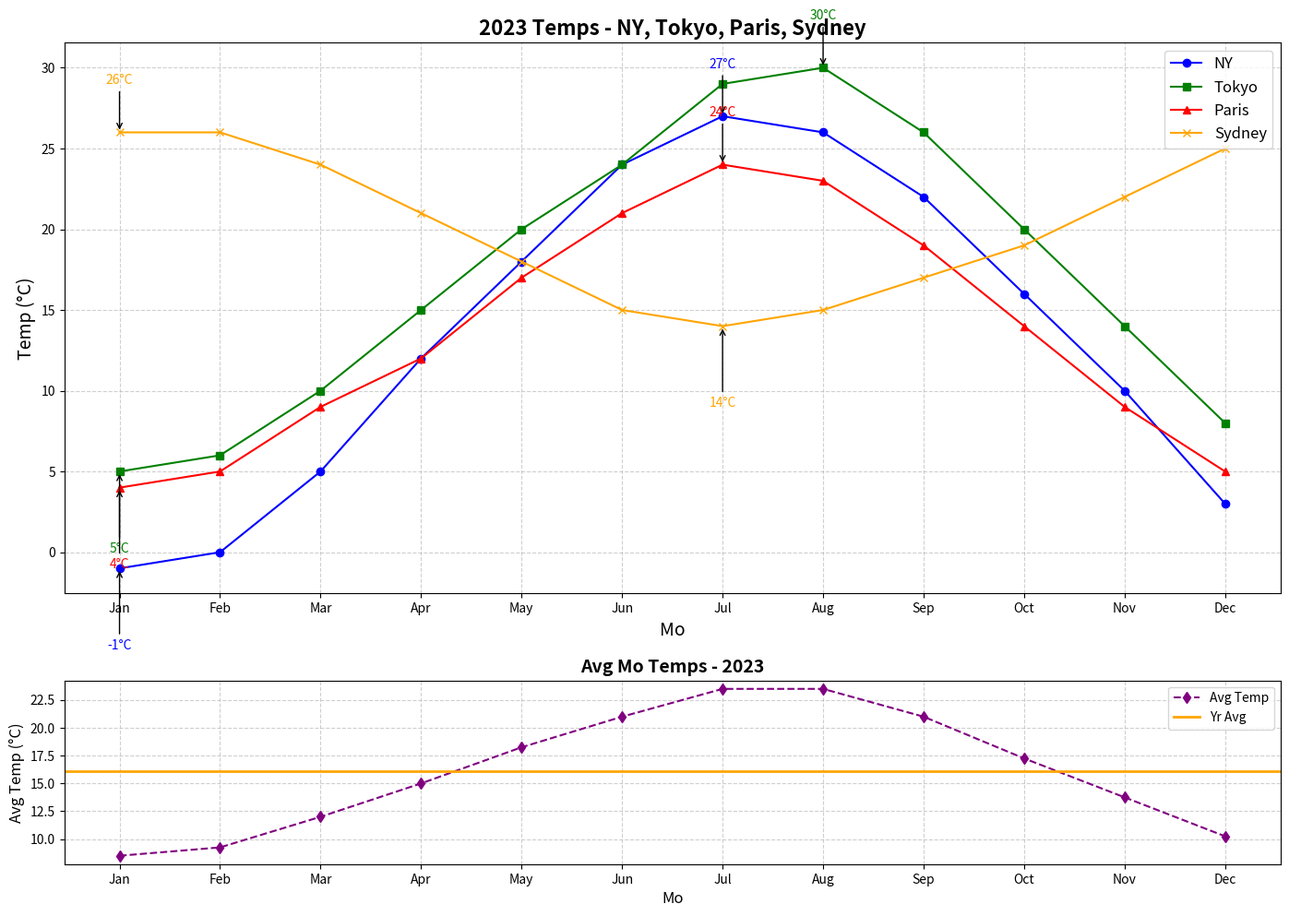

Here is the Python script that generated this plot:
import matplotlib.pyplot as plt
import numpy as np

# Data setup
months = np.array(["Jan", "Feb", "Mar", "Apr", "May", "Jun", "Jul", "Aug", "Sep", "Oct", "Nov", "Dec"])
new_york_temps = np.array([-1, 0, 5, 12, 18, 24, 27, 26, 22, 16, 10, 3])
tokyo_temps = np.array([5, 6, 10, 15, 20, 24, 29, 30, 26, 20, 14, 8])
paris_temps = np.array([4, 5, 9, 12, 17, 21, 24, 23, 19, 14, 9, 5])
sydney_temps = np.array([26, 26, 24, 21, 18, 15, 14, 15, 17, 19, 22, 25])  # Added Sydney data
avg_temps = (new_york_temps + tokyo_temps + paris_temps + sydney_temps) / 4

# Create figure and axes
fig, (ax1, ax2) = plt.subplots(2, 1, figsize=(14, 10), gridspec_kw={'height_ratios': [3, 1]})

# Plotting monthly temperatures
ax1.plot(months, new_york_temps, label="NY", linestyle='-', color='blue', marker='o')
ax1.plot(months, tokyo_temps, label="Tokyo", linestyle='-', color='green', marker='s')
ax1.plot(months, paris_temps, label="Paris", linestyle='-', color='red', marker='^')
ax1.plot(months, sydney_temps, label="Sydney", linestyle='-', color='orange', marker='x')  # Added Sydney plot

# Annotating highest and lowest temps
cities_data = {'NY': new_york_temps, 'Tokyo': tokyo_temps, 'Paris': paris_temps, 'Sydney': sydney_temps}
colors = ['blue', 'green', 'red', 'orange']
for i, (city, temps) in enumerate(cities_data.items()):
    max_temp = max(temps)
    min_temp = min(temps)
    ax1.annotate(f'{max_temp}°C', xy=(months[temps.argmax()], max_temp), 
                 xytext=(months[temps.argmax()], max_temp + 3), ha='center',
                 color=colors[i], fontsize=10, arrowprops=dict(facecolor=colors[i], arrowstyle='->'))
    ax1.annotate(f'{min_temp}°C', xy=(months[temps.argmin()], min_temp), 
                 xytext=(months[temps.argmin()], min_temp - 5), ha='center',
                 color=colors[i], fontsize=10, arrowprops=dict(facecolor=colors[i], arrowstyle='->'))

# Title and labels
ax1.set_title("2023 Temps - NY, Tokyo, Paris, Sydney", fontsize=16, fontweight='bold')
ax1.set_xlabel("Mo", fontsize=14)
ax1.set_ylabel("Temp (°C)", fontsize=14)
ax1.legend(loc="upper right", fontsize=12)
ax1.grid(True, linestyle='--', alpha=0.6)

# Subplot for average temperatures
ax2.plot(months, avg_temps, label="Avg Temp", linestyle='--', color='purple', marker='d')
ax2.axhline(y=avg_temps.mean(), color='orange', linestyle='-', linewidth=2, label="Yr Avg")

# Title and labels for the subplot
ax2.set_title("Avg Mo Temps - 2023", fontsize=14, fontweight='bold')
ax2.set_xlabel("Mo", fontsize=12)
ax2.set_ylabel("Avg Temp (°C)", fontsize=12)
ax2.legend(loc="upper right", fontsize=10)
ax2.grid(True, linestyle='--', alpha=0.6)

# Adjust layout
plt.tight_layout()

# Display the plot
plt.show()
